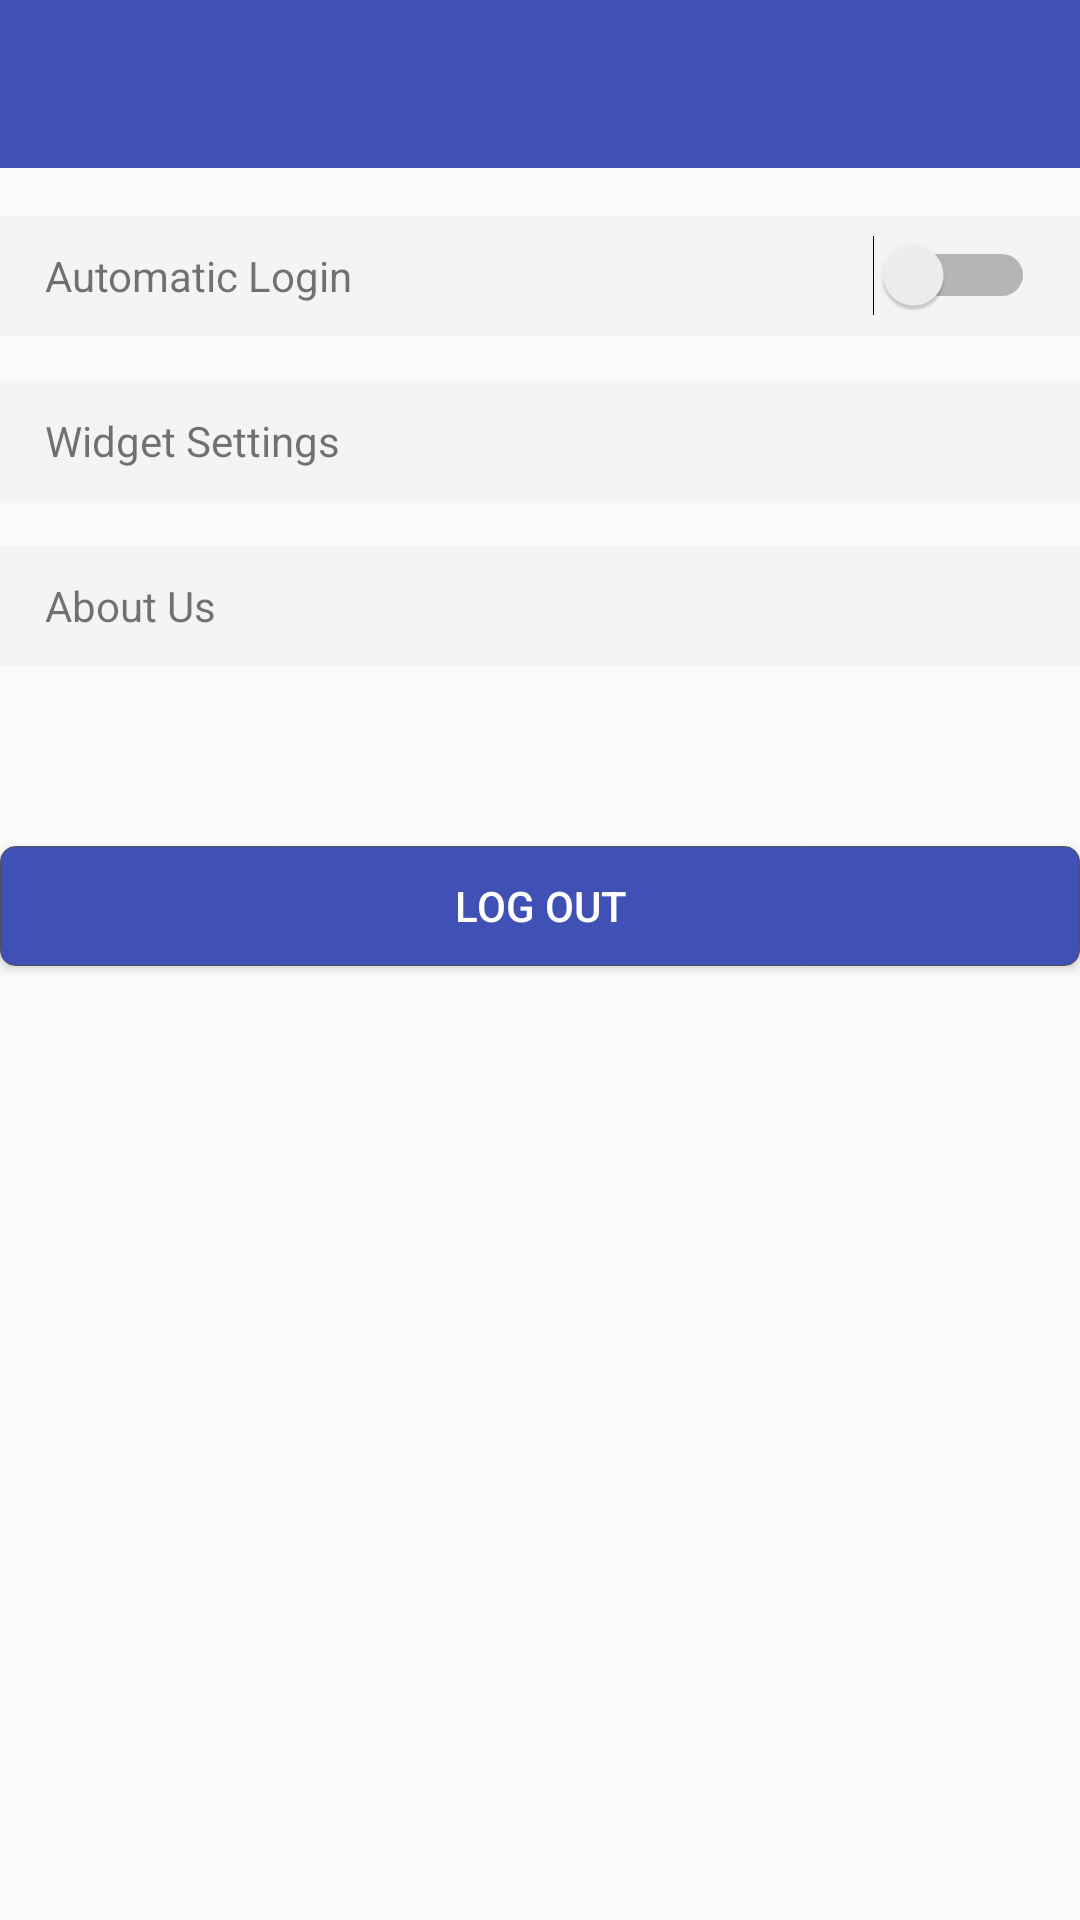

The Android layout XML behind this screen, and the referenced resources:
<!-- AndroidManifest.xml: activity theme AppTheme.NoActionBar -->
<!-- res/layout/activity_setting.xml -->
<?xml version="1.0" encoding="utf-8"?>
<android.support.design.widget.CoordinatorLayout
    xmlns:android="http://schemas.android.com/apk/res/android"
    xmlns:app="http://schemas.android.com/apk/res-auto"
    xmlns:tools="http://schemas.android.com/tools"
    android:layout_width="match_parent"
    android:layout_height="match_parent"
    android:fitsSystemWindows="true"
    tools:context="com.weily.weily.Activity.Setting.SettingActivity">

    <android.support.design.widget.AppBarLayout
        android:layout_width="match_parent"
        android:layout_height="wrap_content"
        app:elevation="0dp"
        android:theme="@style/AppTheme.AppBarOverlay">

        <android.support.v7.widget.Toolbar
            android:id="@+id/toolbar"
            android:layout_width="match_parent"
            android:layout_height="?attr/actionBarSize"
            android:background="?attr/colorPrimary"
            app:popupTheme="@style/AppTheme.PopupOverlay"/>

    </android.support.design.widget.AppBarLayout>

    <include layout="@layout/content_setting"/>

</android.support.design.widget.CoordinatorLayout>
<!-- res/layout/content_setting.xml (included above) -->
<?xml version="1.0" encoding="utf-8"?>
<RelativeLayout
    android:id="@+id/content_setting"
    xmlns:android="http://schemas.android.com/apk/res/android"
    xmlns:app="http://schemas.android.com/apk/res-auto"
    xmlns:tools="http://schemas.android.com/tools"
    android:layout_width="match_parent"
    android:layout_height="match_parent"
    android:paddingBottom="@dimen/activity_vertical_margin"
    android:paddingTop="@dimen/activity_vertical_margin"
    app:layout_behavior="@string/appbar_scrolling_view_behavior"
    tools:context="com.weily.weily.activity.setting.SettingActivity"
    tools:showIn="@layout/activity_setting">

    <RelativeLayout
        android:id="@+id/content_settings_relativeLayoutOne"
        android:layout_width="match_parent"
        android:layout_height="@dimen/item_setting_height"
        android:background="@color/settings">

        <Switch
            android:id="@+id/switch_auto"
            android:layout_width="wrap_content"
            android:layout_height="wrap_content"
            android:layout_alignParentEnd="true"
            android:layout_centerVertical="true"
            android:layout_marginEnd="@dimen/item_setting_margin_start_end"/>

        <TextView
            android:id="@+id/content_settings_textViewOne"
            android:layout_width="match_parent"
            android:layout_height="wrap_content"
            android:layout_toStartOf="@id/switch_auto"
            android:layout_centerVertical="true"
            android:layout_marginStart="@dimen/item_setting_margin_start_end"
            android:text="@string/text_settings_automaticLogin"/>

    </RelativeLayout>

    <View
        android:id="@+id/content_settings_viewOne"
        android:layout_width="match_parent"
        android:layout_height="@dimen/item_setting_dimen_height"
        android:layout_below="@+id/content_settings_relativeLayoutOne"/>

    <RelativeLayout
        android:id="@+id/content_settings_relativeLayoutTwo"
        android:layout_width="match_parent"
        android:layout_height="@dimen/item_setting_height"
        android:layout_below="@+id/content_settings_viewOne"
        android:background="@color/settings">

        <TextView
            android:id="@+id/content_settings_textViewTwo"
            android:layout_width="match_parent"
            android:layout_height="wrap_content"
            android:layout_centerVertical="true"
            android:layout_marginStart="@dimen/item_setting_margin_start_end"
            android:text="@string/text_settings_widgetSettings"/>

    </RelativeLayout>

    <View
        android:id="@+id/content_settings_viewTwo"
        android:layout_width="match_parent"
        android:layout_height="@dimen/item_setting_dimen_height"
        android:layout_below="@+id/content_settings_relativeLayoutTwo"/>

    <RelativeLayout
        android:id="@+id/content_settings_relativeLayoutThree"
        android:layout_width="match_parent"
        android:layout_height="@dimen/item_setting_height"
        android:layout_below="@+id/content_settings_viewTwo"
        android:background="@color/settings">

        <TextView
            android:id="@+id/content_settings_textViewThree"
            android:layout_width="match_parent"
            android:layout_height="wrap_content"
            android:layout_centerVertical="true"
            android:layout_marginStart="@dimen/item_setting_dimen_height"
            android:text="@string/text_settings_aboutUs"/>

    </RelativeLayout>

    <Button
        android:layout_width="match_parent"
        android:layout_height="@dimen/item_setting_height"
        android:layout_below="@+id/content_settings_relativeLayoutThree"
        android:layout_centerHorizontal="true"
        android:layout_marginTop="@dimen/item_setting_button_margin_top"
        android:background="@drawable/shape"
        android:text="@string/text_button_logout"
        android:textColor="@color/button_logOut"/>

</RelativeLayout>
<!-- resources referenced by this layout -->
<resources>
  <color name="button_logOut">#FFFFFF</color>
  <color name="settings">#F4F4F4</color>
  <dimen name="activity_vertical_margin">16dp</dimen>
  <dimen name="item_setting_button_margin_top">60dp</dimen>
  <dimen name="item_setting_dimen_height">15dp</dimen>
  <dimen name="item_setting_height">40dp</dimen>
  <dimen name="item_setting_margin_start_end">15dp</dimen>
  <!-- drawable shape (drawable) -->
  <?xml version="1.0" encoding="utf-8"?>
  <shape
      xmlns:android="http://schemas.android.com/apk/res/android"
      android:shape="rectangle" >
      <solid android:color="#3F51B5" />
  
  
      <corners
          android:bottomLeftRadius="5dip"
          android:bottomRightRadius="5dip"
          android:topLeftRadius="5dip"
          android:topRightRadius="5dip" />
  
      <stroke
          android:width="0.5px"
          android:color="#505050" />
  </shape>
  <string name="text_button_logout">Log out</string>
  <string name="text_settings_aboutUs">About Us</string>
  <string name="text_settings_automaticLogin">Automatic Login</string>
  <string name="text_settings_widgetSettings">Widget Settings</string>
  <style name="AppTheme.AppBarOverlay" parent="ThemeOverlay.AppCompat.Dark.ActionBar" />
  <style name="AppTheme.PopupOverlay" parent="ThemeOverlay.AppCompat.Light">
          <item name="android:colorBackground">@color/menu_background</item>
          
          <item name="overlapAnchor">false</item>
      </style>
  <style name="AppTheme.NoActionBar">
          <item name="windowActionBar">false</item>
          <item name="windowNoTitle">true</item>
      </style>
  <color name="menu_background">#FFFFFF</color>
</resources>
